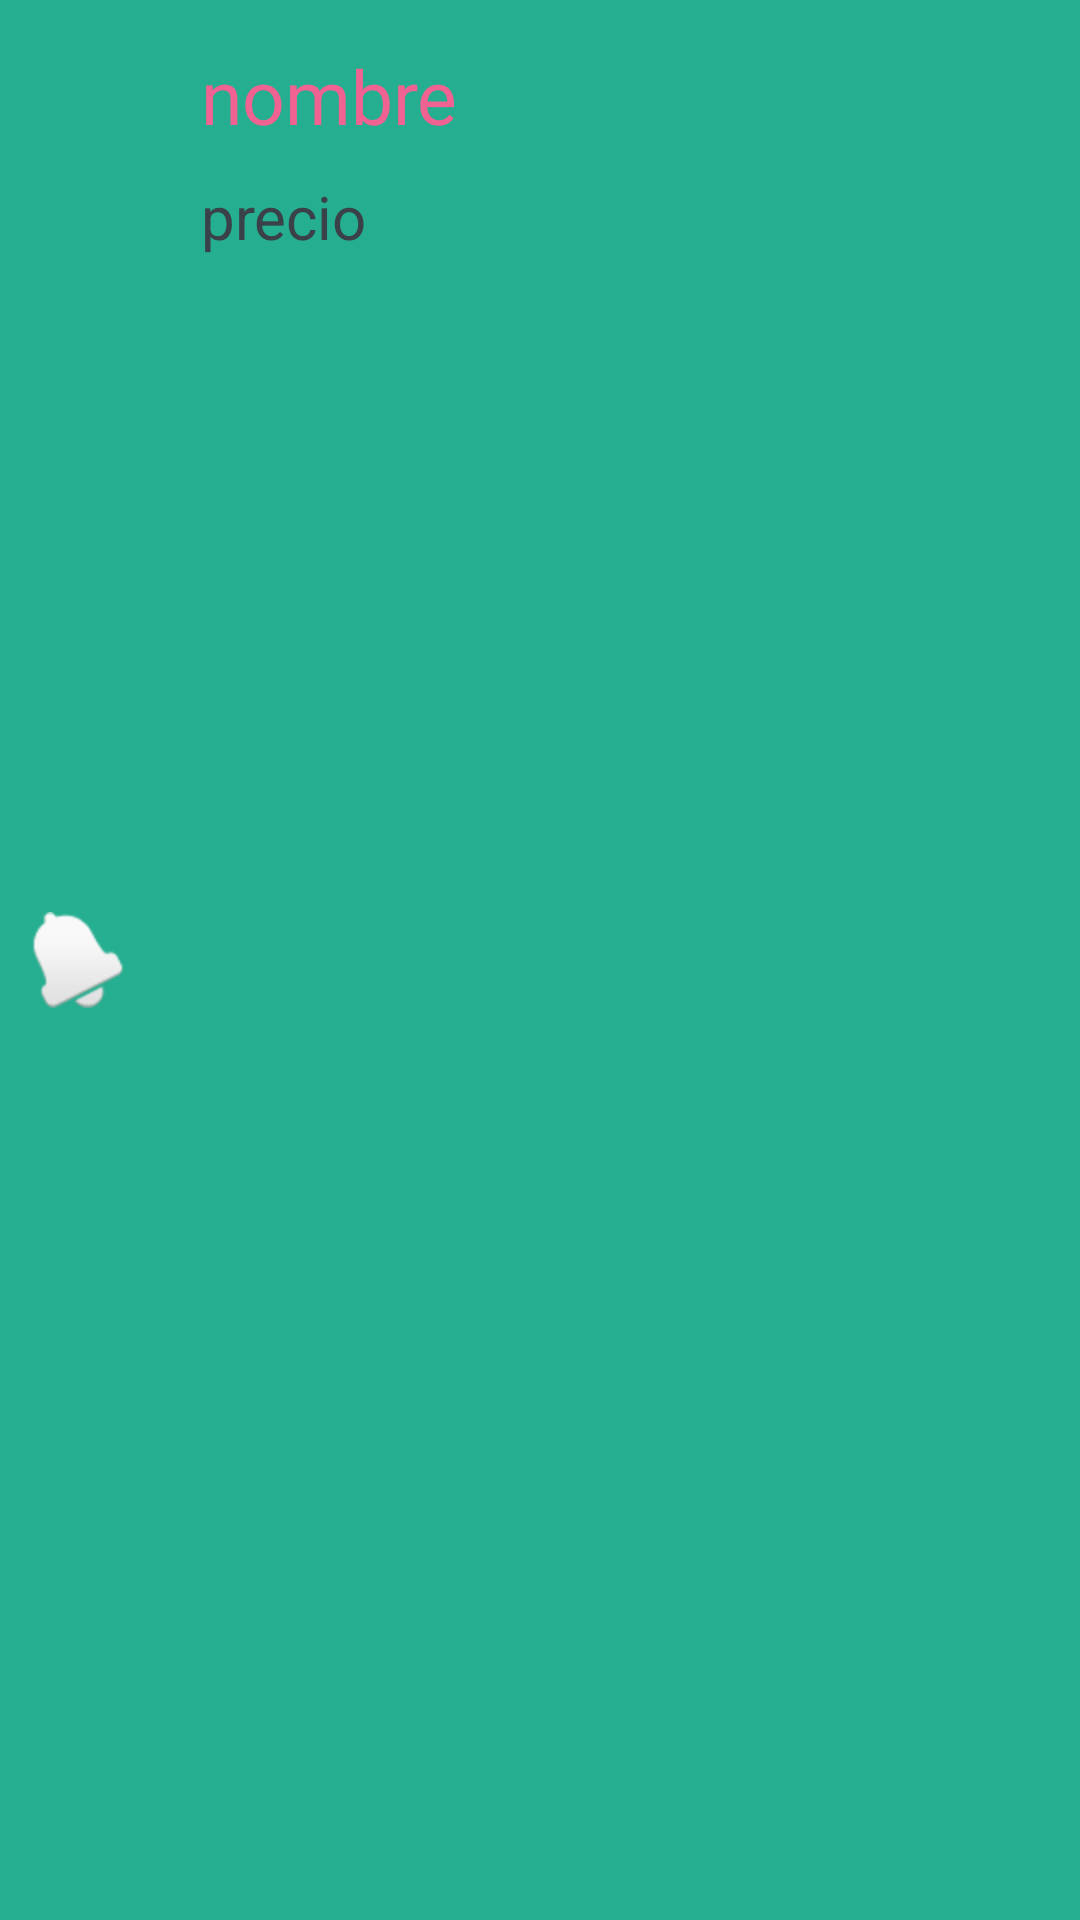

Write the Android layout XML for this screen, with the resource values it uses.
<!-- AndroidManifest.xml: application theme AppTheme -->
<!-- res/layout/oferta_item.xml -->
<?xml version="1.0" encoding="utf-8"?>
<LinearLayout xmlns:android="http://schemas.android.com/apk/res/android"
    android:orientation="horizontal" android:layout_width="match_parent"
    android:layout_height="wrap_content">
    <LinearLayout
        android:layout_width="wrap_content"
        android:layout_height="fill_parent"
        android:padding="10dp">
        <ImageView
            android:layout_width="wrap_content"
            android:layout_height="fill_parent"
            android:id="@+id/oferta_imagen"
            android:src="@android:drawable/ic_popup_reminder"/>
    </LinearLayout>
    <LinearLayout
        android:layout_width="wrap_content"
        android:layout_height="fill_parent"
        android:orientation="vertical"
        android:padding="10dp">
        <TextView
            android:layout_width="wrap_content"
            android:layout_height="wrap_content"
            android:id="@+id/oferta_nombre"
            android:text="nombre"
            android:padding="5dp"
            android:textSize="25sp"
            android:textColor="@color/pressedButtonColor"

            />
        <TextView
            android:layout_width="wrap_content"
            android:layout_height="wrap_content"
            android:id="@+id/oferta_precio"
            android:text="precio"
            android:padding="5dp"
            android:textSize="20sp"
            android:textColor="@color/input_register_bg"
            />

    </LinearLayout>




</LinearLayout>
<!-- resources referenced by this layout -->
<resources>
  <color name="input_register_bg">#3b4148</color>
  <color name="pressedButtonColor">#f06292</color>
  <style name="AppTheme" parent="Theme.AppCompat.Light.DarkActionBar">
          <item name="colorPrimary">@color/primary</item>
          <item name="android:windowBackground">@color/bg_login</item>
          <item name="colorPrimaryDark">@color/darkPrimary</item>
          <item name="colorAccent">@color/accent</item>
          <item name="android:textColorPrimary">@android:color/black</item>
  
      </style>
  <color name="primary">#009688</color>
  <color name="bg_login">#26ae90</color>
  <color name="darkPrimary">#00796B</color>
  <color name="accent">#ff4081</color>
</resources>
